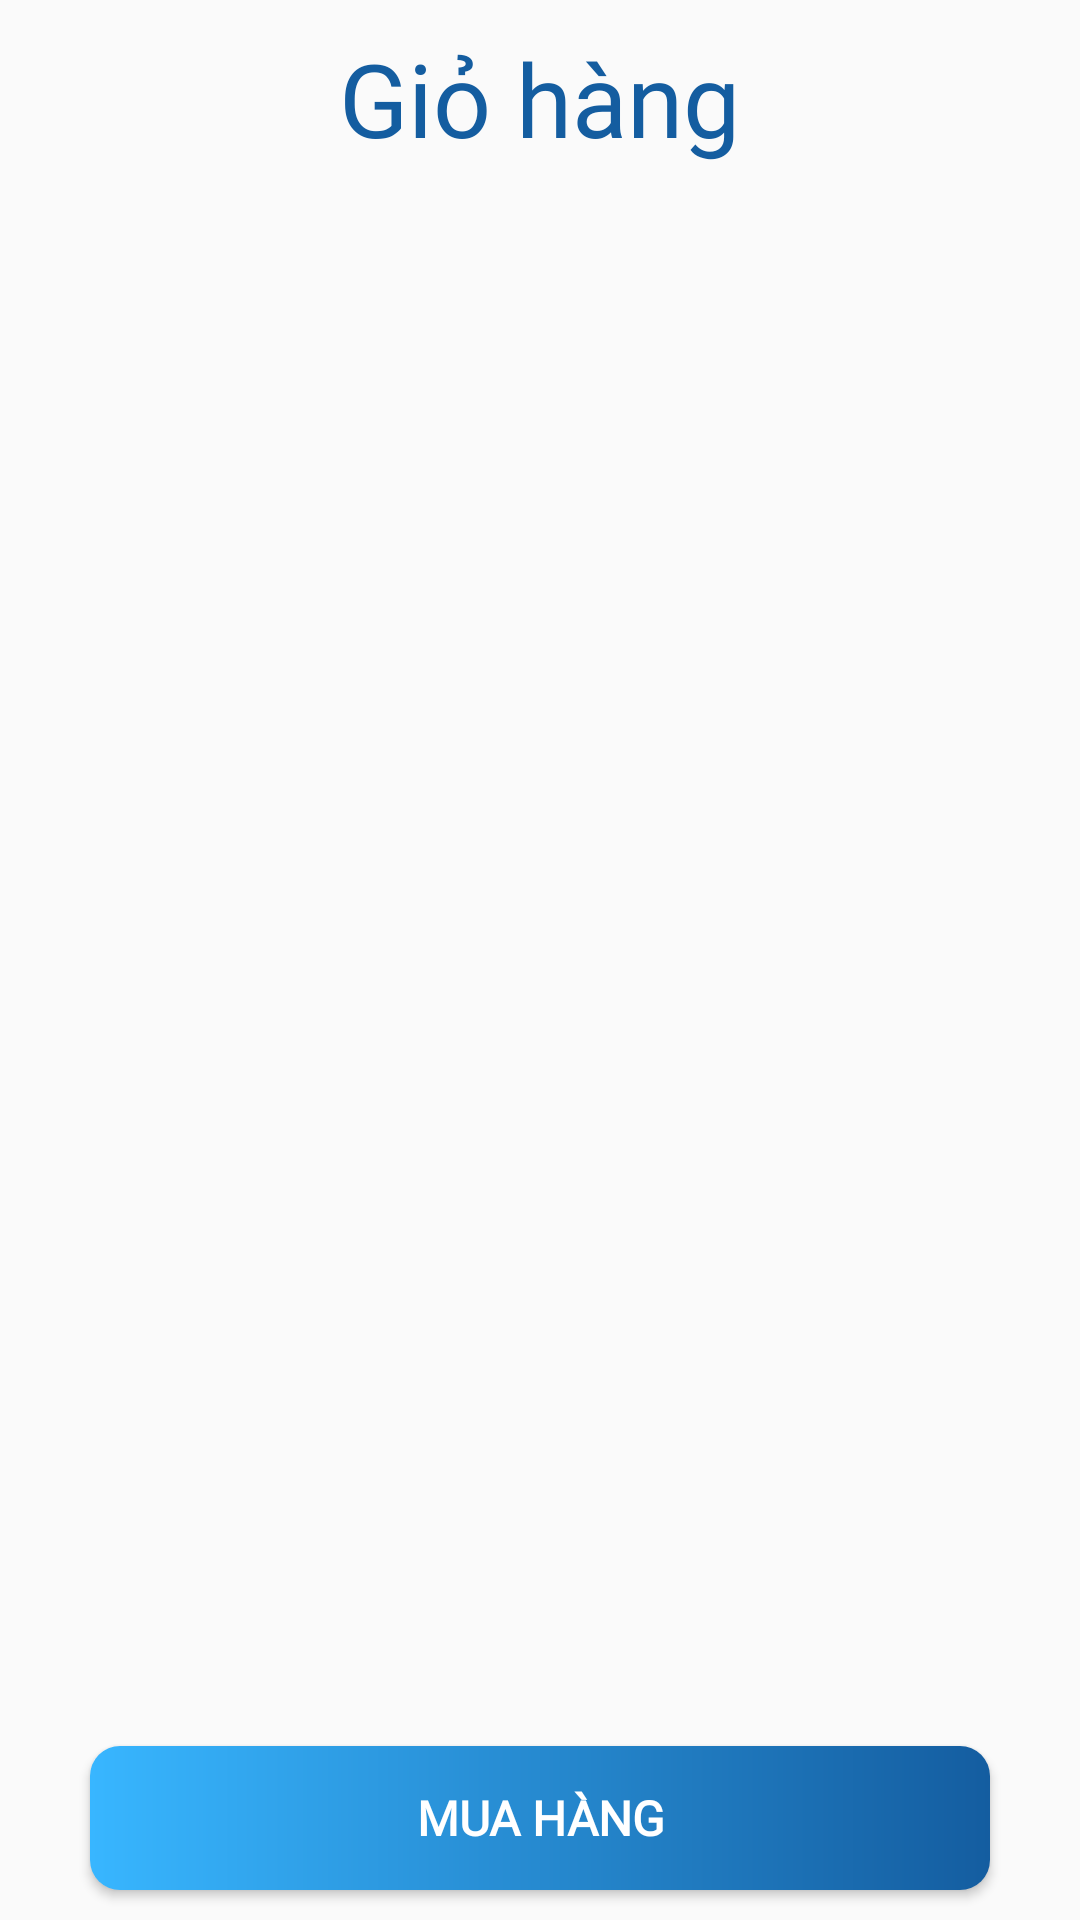

Reconstruct the res/layout file that produces this screen, plus the resources it refers to.
<!-- AndroidManifest.xml: application theme Theme.AppCompat.Light.NoActionBar -->
<!-- res/layout/fragment_gio_hang.xml -->
<?xml version="1.0" encoding="utf-8"?>
<LinearLayout xmlns:android="http://schemas.android.com/apk/res/android"
    xmlns:tools="http://schemas.android.com/tools"
    android:layout_width="match_parent"
    android:layout_height="match_parent"
    android:orientation="vertical"
    tools:context=".fragment.GioHangFragment">

    <TextView
        android:id="@+id/textView2"
        android:layout_width="wrap_content"
        android:layout_height="wrap_content"
        android:layout_gravity="center"
        android:layout_marginTop="10dp"
        android:fontFamily="@font/agbalumo"
        android:text="Giỏ hàng"
        android:textColor="@color/xanhdam"
        android:textSize="34sp" />

    <androidx.recyclerview.widget.RecyclerView
        android:id="@+id/cartRecyclerView"
        android:layout_width="match_parent"
        android:layout_height="0dp"
        android:layout_marginBottom="10dp"
        android:layout_weight="1" />

    <Button
        android:id="@+id/btn_muahang"
        android:layout_width="300dp"
        android:layout_height="wrap_content"
        android:layout_gravity="center"
        android:layout_marginBottom="10dp"
        android:background="@drawable/addtocartshape"
        android:fontFamily="@font/agbalumo"
        android:text="Mua Hàng"
        android:textColor="@color/white"
        android:textSize="16sp"
        android:textStyle="bold" />

</LinearLayout>
<!-- resources referenced by this layout -->
<resources>
  <color name="white">#FFFFFFFF</color>
  <color name="xanhdam">#145da0</color>
  <!-- drawable addtocartshape (drawable) -->
  <?xml version="1.0" encoding="utf-8"?>
  <shape xmlns:android="http://schemas.android.com/apk/res/android">
      <corners android:radius="10dp" />
  
      <gradient
          android:startColor="@color/xanhsang"
          android:endColor="@color/xanhdam" />
  </shape>
  <color name="xanhsang">#38b6ff</color>
</resources>
